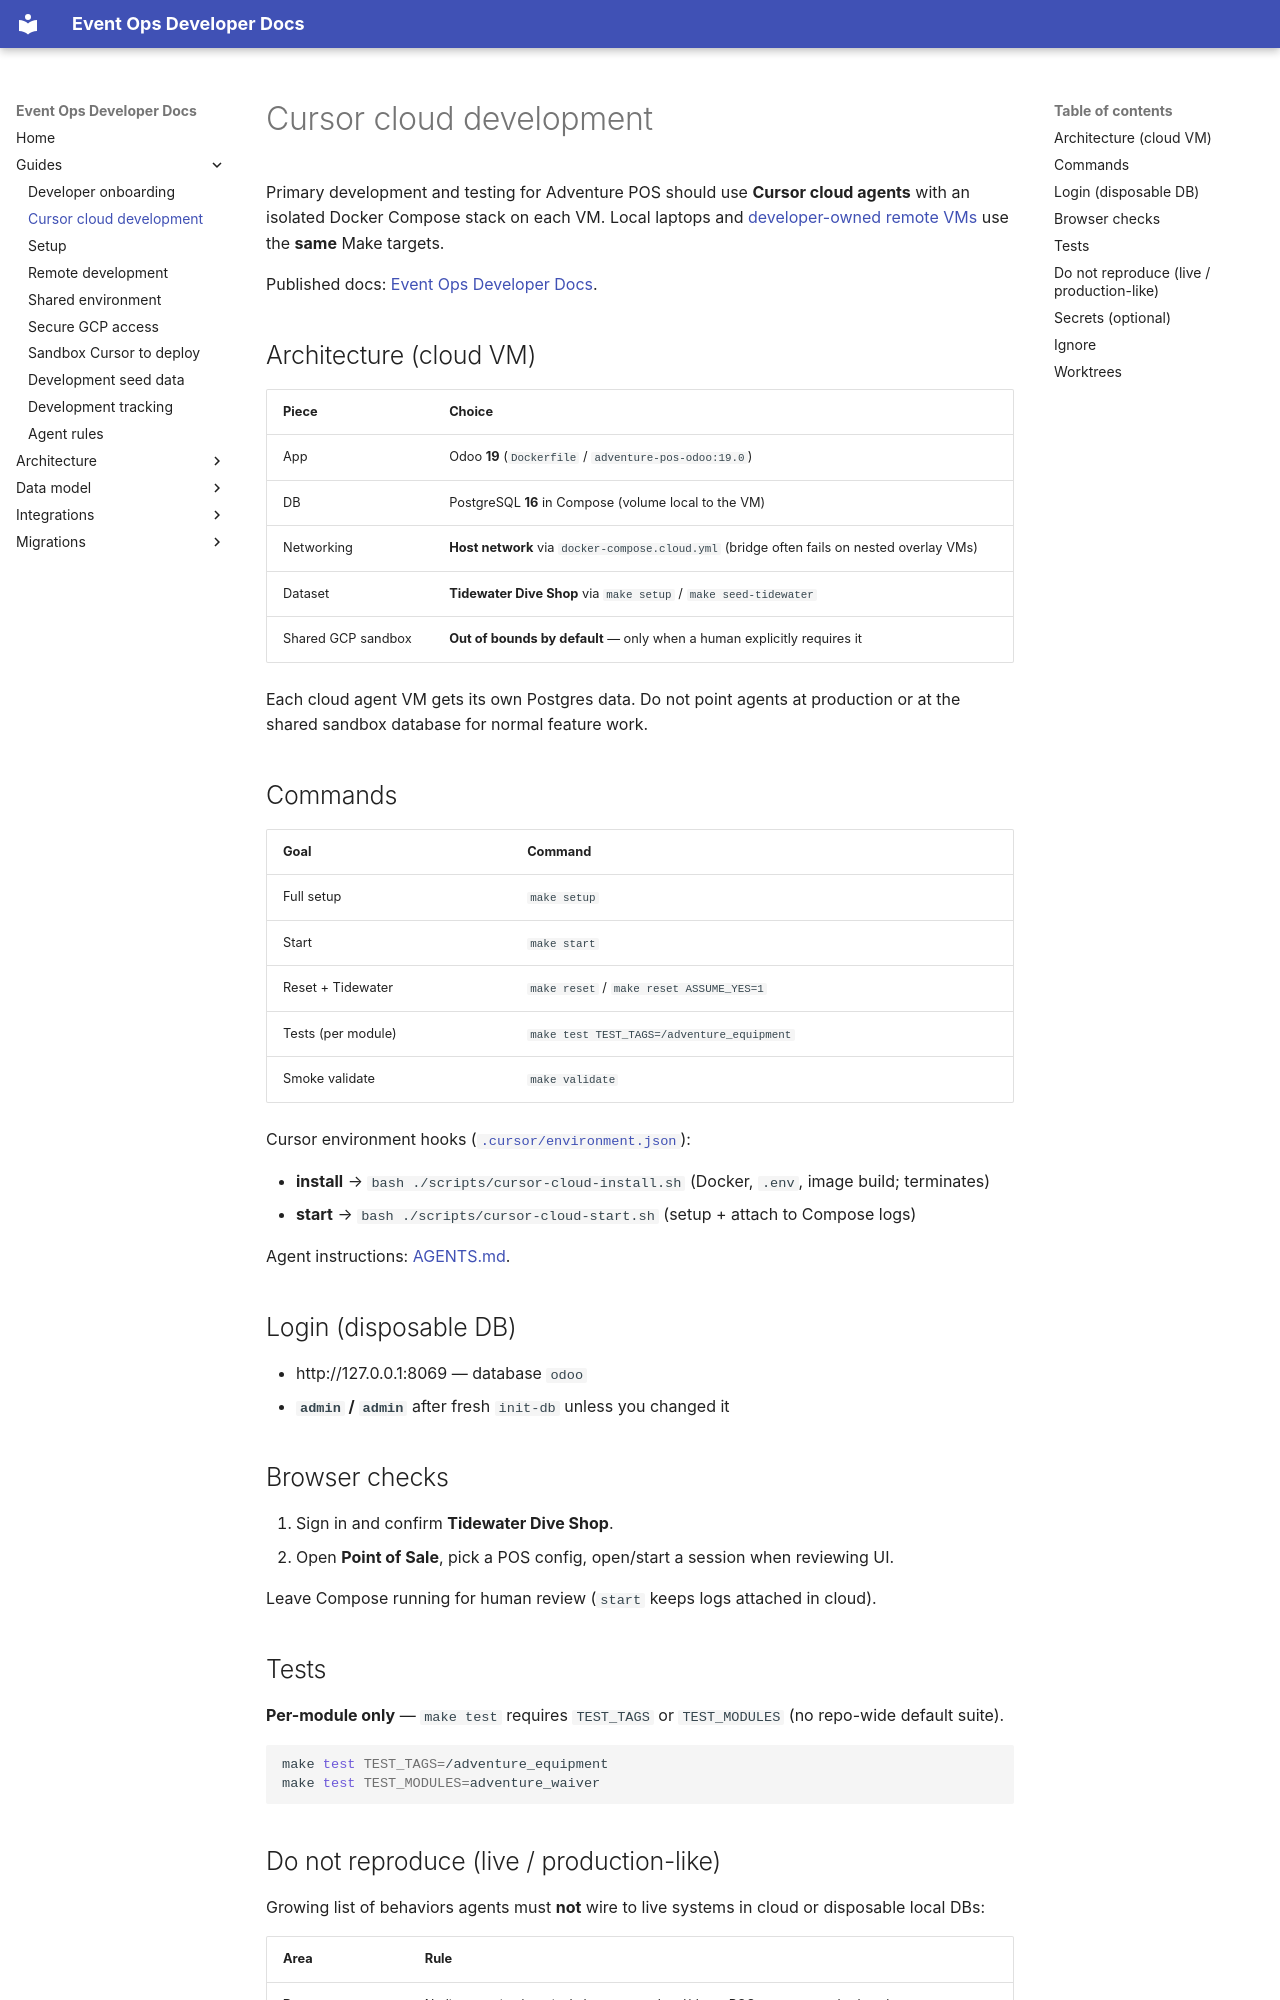

repository: bsileo/adventure-pos-odoo · page: cursor-cloud-development/index.html · generator: mkdocs

# Cursor cloud development

Primary development and testing for Adventure POS should use **Cursor cloud agents** with an isolated Docker Compose stack on each VM. Local laptops and [developer-owned remote VMs](remote-development.md) use the **same** Make targets.

Published docs: [Event Ops Developer Docs](https://bsileo.github.io/adventure-pos-odoo/).

## Architecture (cloud VM)

| Piece | Choice |
|-------|--------|
| App | Odoo **19** (`Dockerfile` / `adventure-pos-odoo:19.0`) |
| DB | PostgreSQL **16** in Compose (volume local to the VM) |
| Networking | **Host network** via `docker-compose.cloud.yml` (bridge often fails on nested overlay VMs) |
| Dataset | **Tidewater Dive Shop** via `make setup` / `make seed-tidewater` |
| Shared GCP sandbox | **Out of bounds by default** — only when a human explicitly requires it |

Each cloud agent VM gets its own Postgres data. Do not point agents at production or at the shared sandbox database for normal feature work.

## Commands

| Goal | Command |
|------|---------|
| Full setup | `make setup` |
| Start | `make start` |
| Reset + Tidewater | `make reset` / `make reset ASSUME_YES=1` |
| Tests (per module) | `make test TEST_TAGS=/adventure_equipment` |
| Smoke validate | `make validate` |

Cursor environment hooks ([`.cursor/environment.json`](../.cursor/environment.json)):

- **install** → `bash ./scripts/cursor-cloud-install.sh` (Docker, `.env`, image build; terminates)
- **start** → `bash ./scripts/cursor-cloud-start.sh` (setup + attach to Compose logs)

Agent instructions: [AGENTS.md](../AGENTS.md).

## Login (disposable DB)

- http://127.0.0.1:8069 — database `odoo`
- **`admin` / `admin`** after fresh `init-db` unless you changed it

## Browser checks

1. Sign in and confirm **Tidewater Dive Shop**.
2. Open **Point of Sale**, pick a POS config, open/start a session when reviewing UI.

Leave Compose running for human review (`start` keeps logs attached in cloud).

## Tests

**Per-module only** — `make test` requires `TEST_TAGS` or `TEST_MODULES` (no repo-wide default suite).

```bash
make test TEST_TAGS=/adventure_equipment
make test TEST_MODULES=adventure_waiver
```
